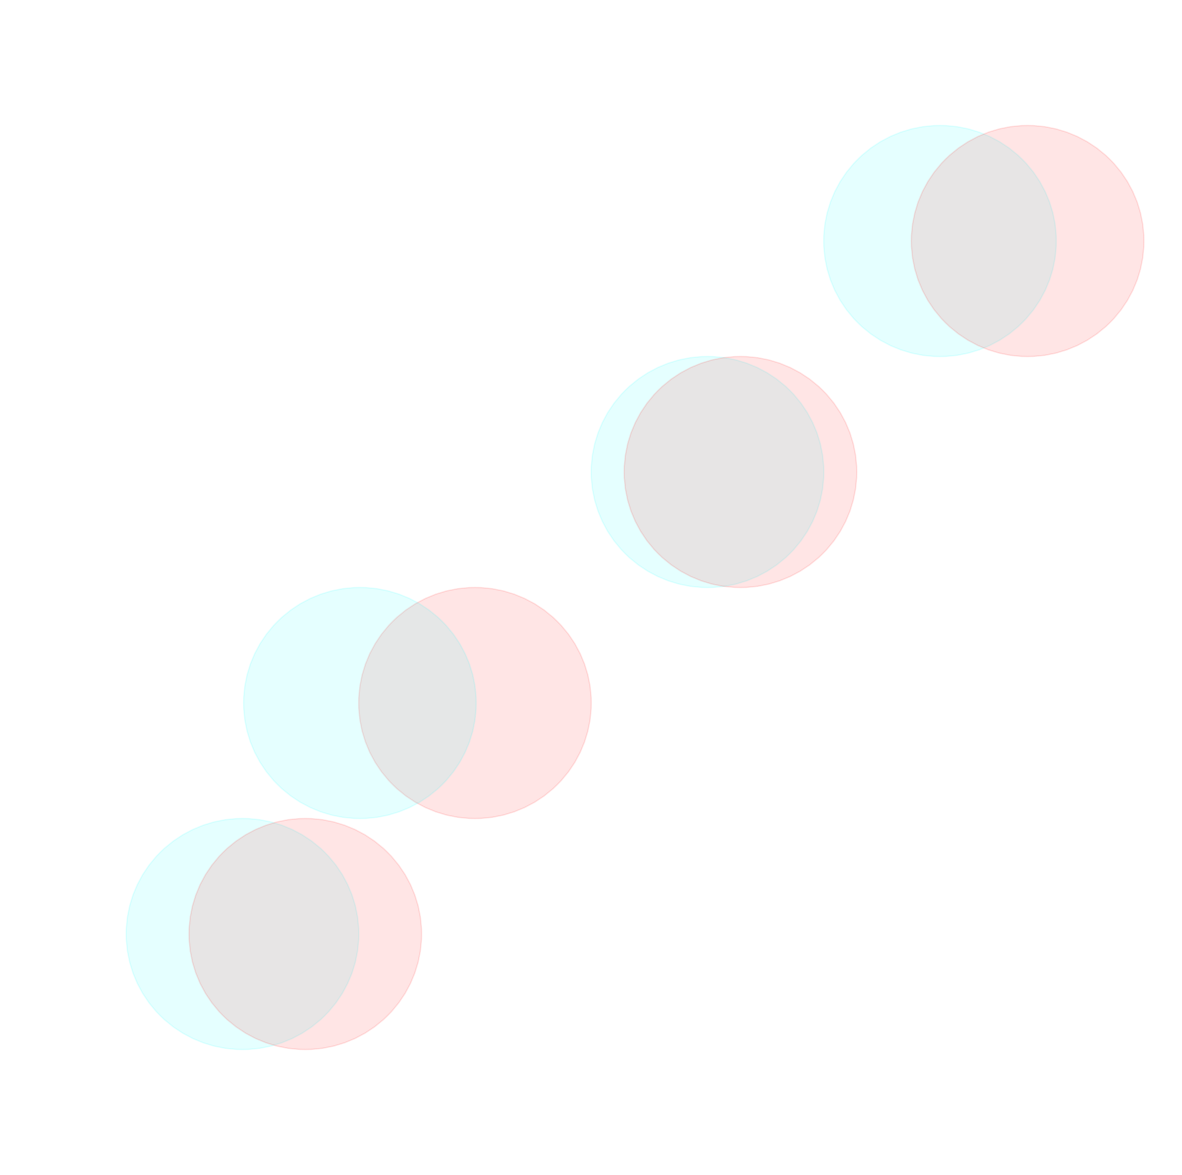

The matplotlib source for this figure: (Note: this script raises an exception after producing the figure.)
import matplotlib.pyplot as plt
import numpy as np
import math

colors = ['r','cyan']

plt.figure(num='Whoa', figsize = (15,15))

time = 0
num = 0
while True:
    plt.clf()
    
    
    for i in range(1,9,2):
        z = 0.1 * math.cos(time * i * 0.1 + i)
        circle1=plt.Circle((0.1 + i * 0.1, 0.1 + i * 0.1),.1,color='cyan' if z >= 0 else 'r',alpha=0.1)
        plt.gcf().gca().add_artist(circle1)
        circle1=plt.Circle((0.1 + i * 0.1 + z, 0.1 + i * 0.1),.1,color='r' if z >= 0 else 'cyan',alpha=0.1)
        plt.gcf().gca().add_artist(circle1)

    plt.axis('off')
    plt.savefig(f"./tmp/im_{num:04d}.png")
    plt.draw()
    plt.pause(0.01)        

    time += 0.1 
    num += 1
